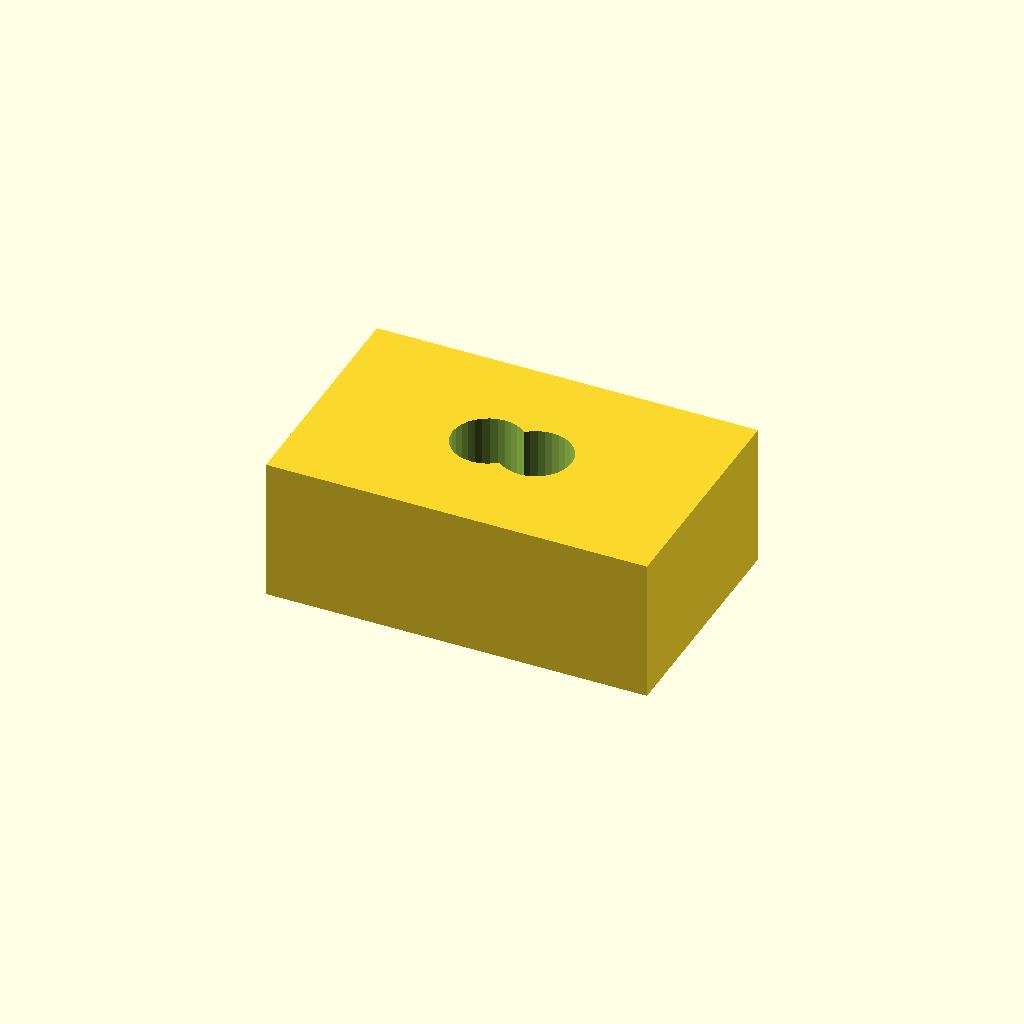
Cell 1 — every parameter at its default value.
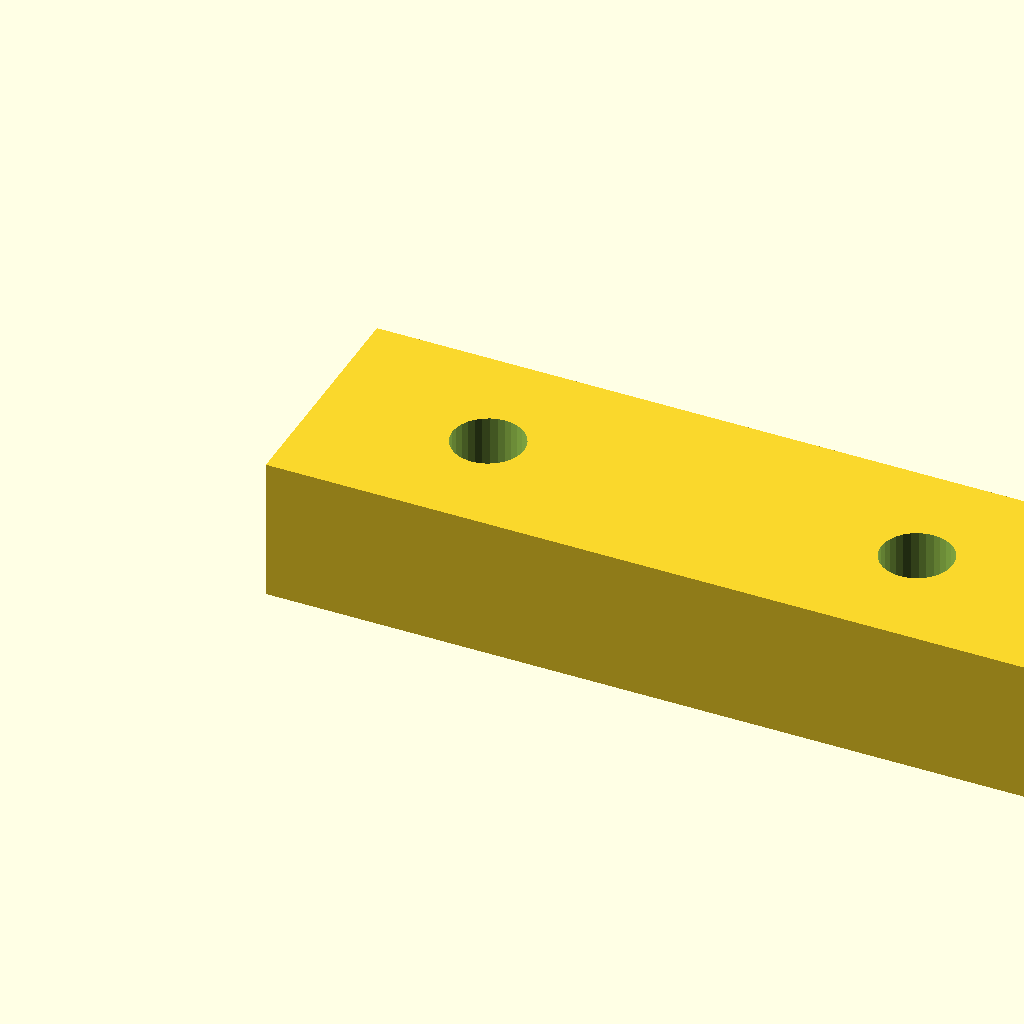
Cell 2: pad_l = 32 (everything else at default).
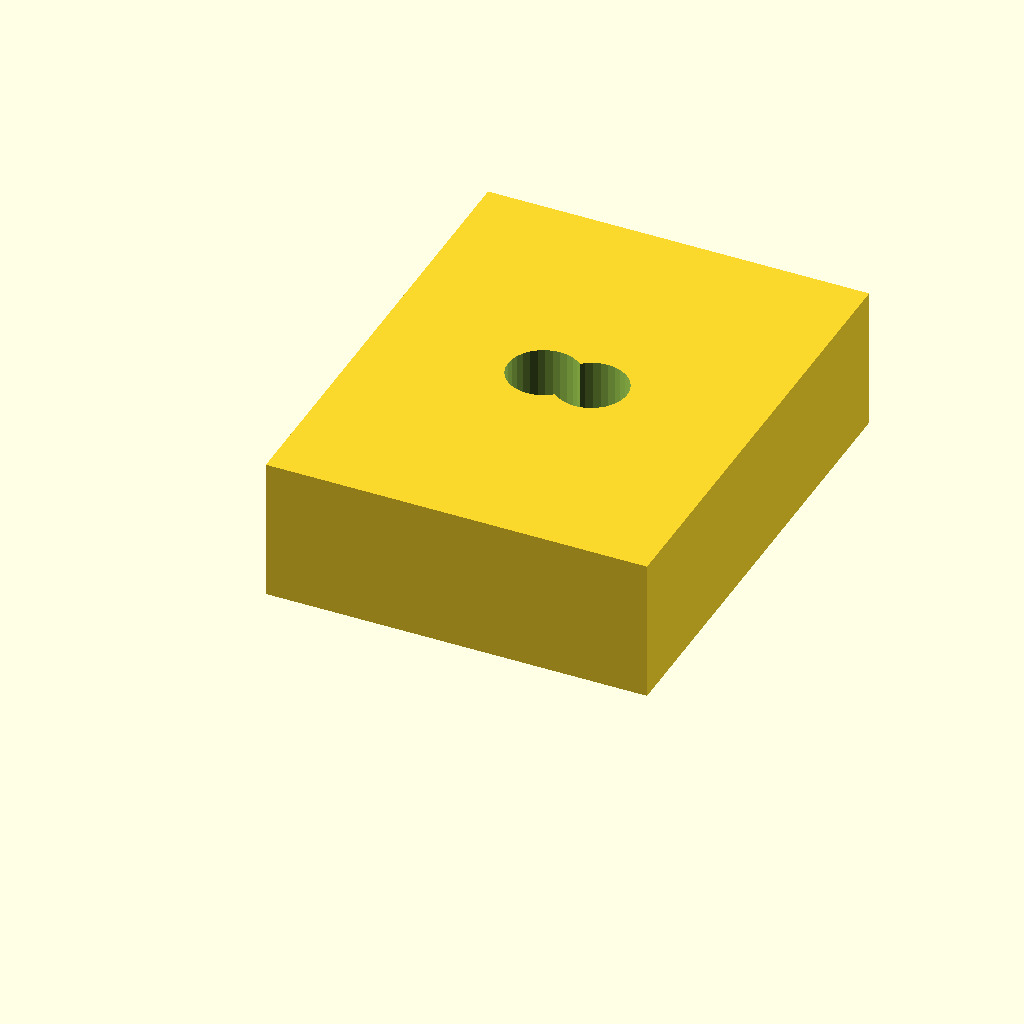
Cell 3: pad_w = 20 (everything else at default).
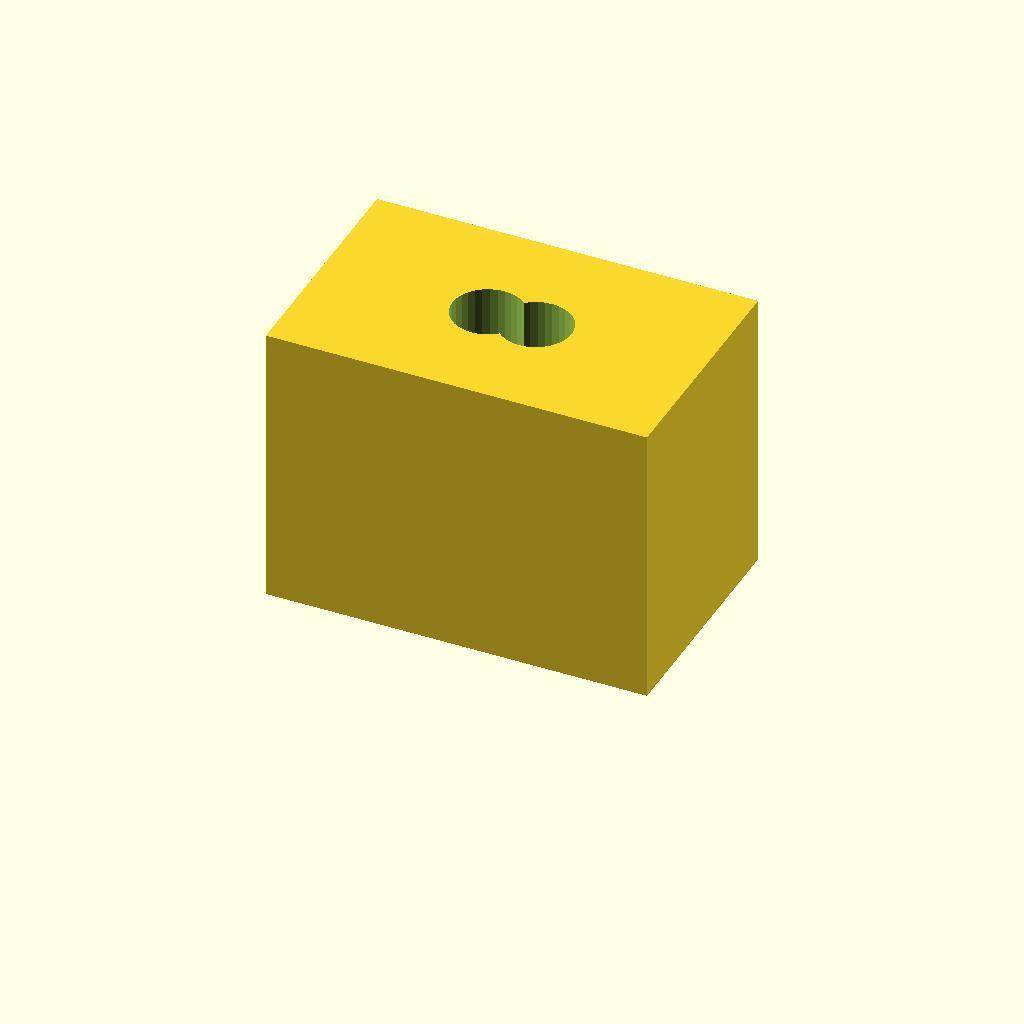
Cell 4 — pad_t set to 12, the other parameters unchanged.
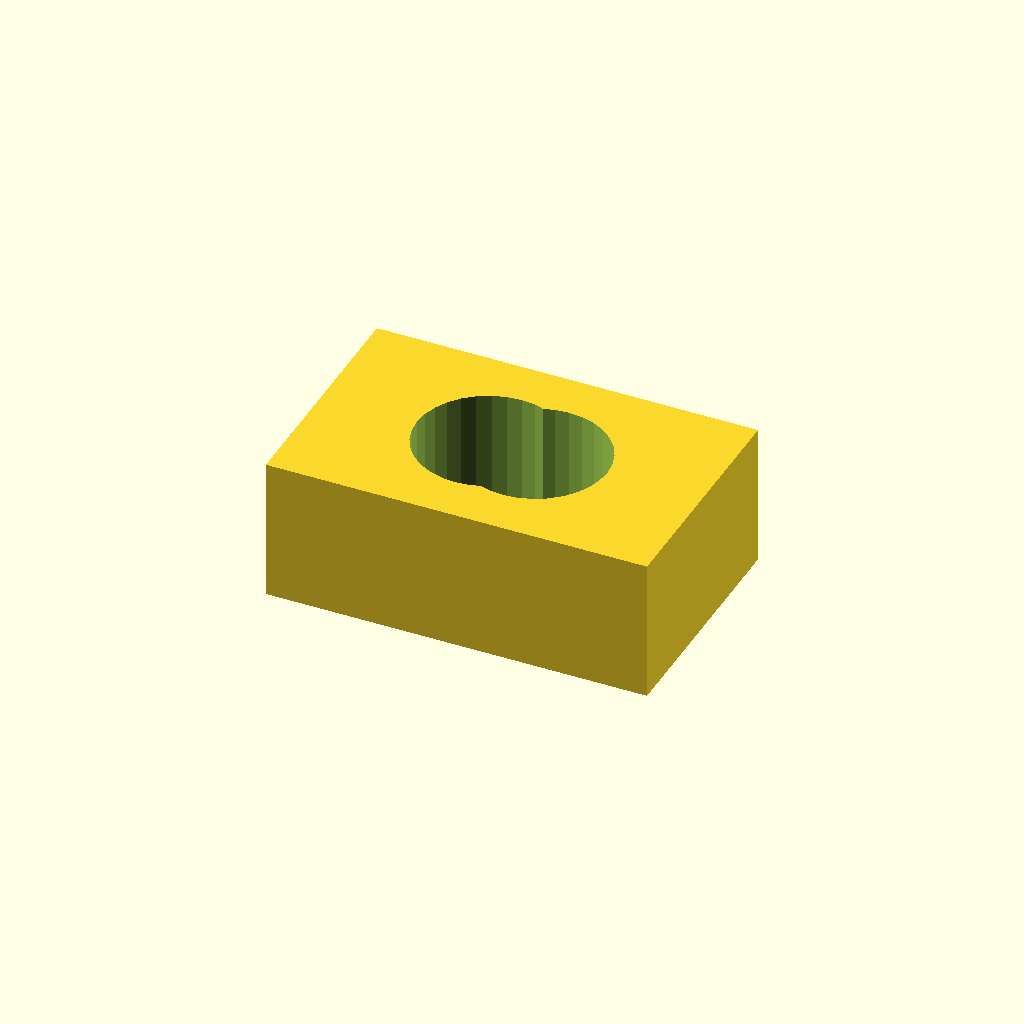
Cell 5 — hole_d set to 6, the other parameters unchanged.
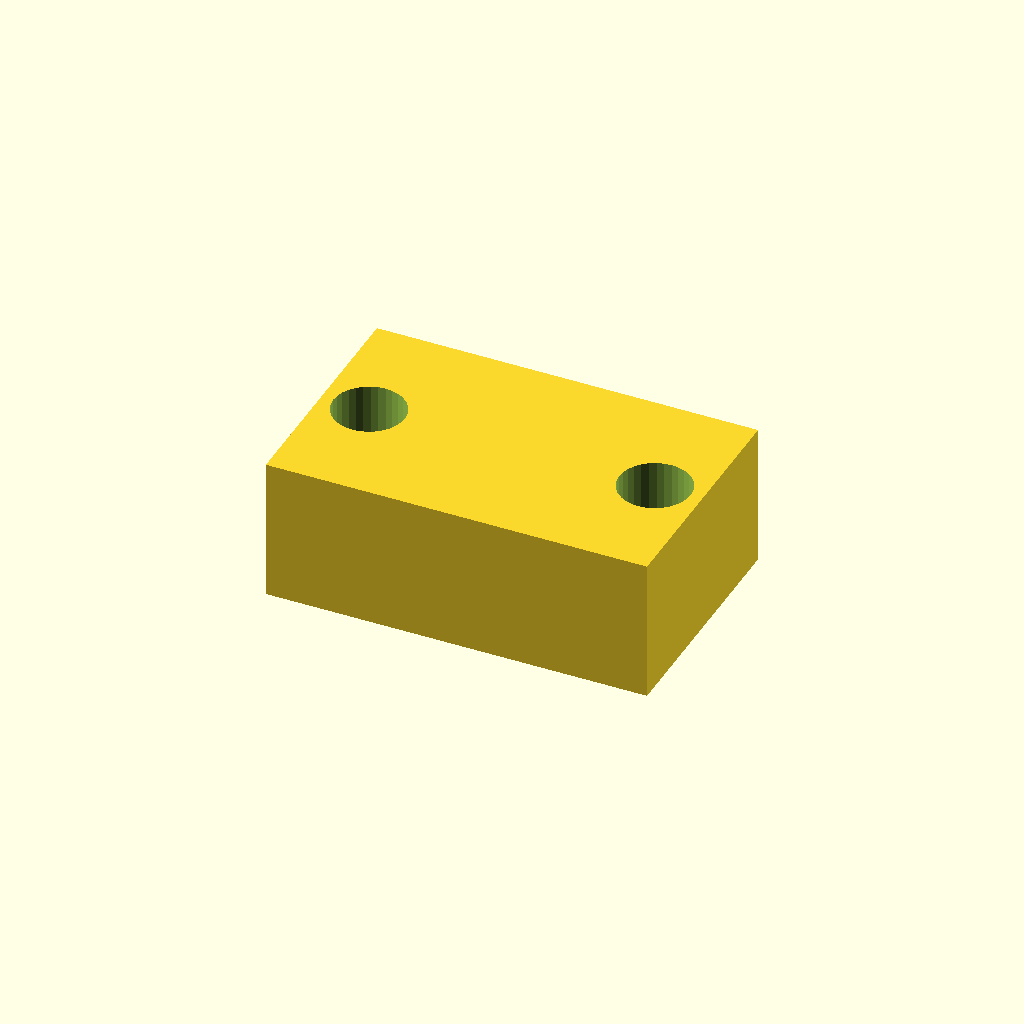
Cell 6: the same model with hole_x = 14.
All cells are drawn from one camera (rotation 55°, 0°, 25°, orthographic, colour scheme Cornfield), so only the parameter changes between them.
The OpenSCAD source (optional_data/data/scale1/microfeatures/part_0006.scad):
$fn = 32;

// ----------------------------------------------------------------------
// Micro pad: two-hole pad, 5-20 mm class
// ----------------------------------------------------------------------

// --- parameters (mm) ---
pad_l = 16;               // pad length, X
pad_w = 10;               // pad width, Y
pad_t = 6;                // pad thickness, Z
hole_d = 3;               // hole diameter
hole_x = 7;               // X of the first hole centre

difference() {
  cube([pad_l, pad_w, pad_t]);
  for (x = [hole_x, pad_l - hole_x])
    translate([x, pad_w / 2, -1])
      cylinder(h = pad_t + 2, d = hole_d);
}
Customizer parameters (derived from the source; name, type, default, range or options):
pad_l: number, default 16
pad_w: number, default 10
pad_t: number, default 6
hole_d: number, default 3
hole_x: number, default 7
